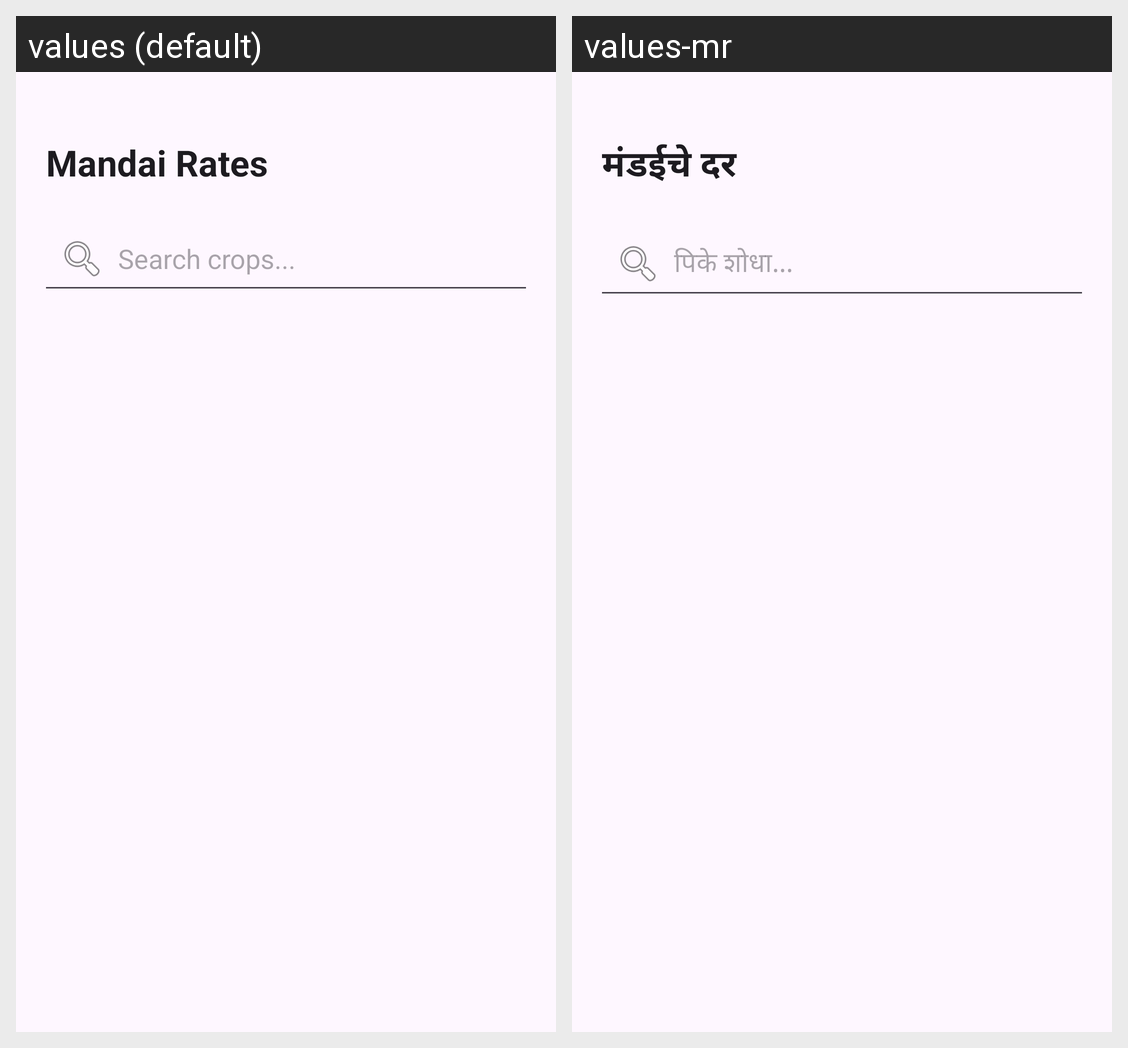

The Android screen above is rendered under two locales of the same app. Produce the string resources it draws, with the default and per-locale values.
Android screen res/layout/activity_market.xml rendered under 2 locales, left to right: values (default), values-mr. Device: Nexus 5 (rendered at 1080×1920; each locale shown at half size, 540×960, under a caption strip naming it); theme Theme.SmartVillageApp.
Strings drawn on this screen, with the default value and each locale's value (text and hints the layout hard-codes, and strings that could not be matched under every locale, appear in the picture but are not listed):

mandai_rates
  values: Mandai Rates
  values-mr: मंडईचे दर

search_crops_hint
  values: Search crops...
  values-mr: पिके शोधा...
